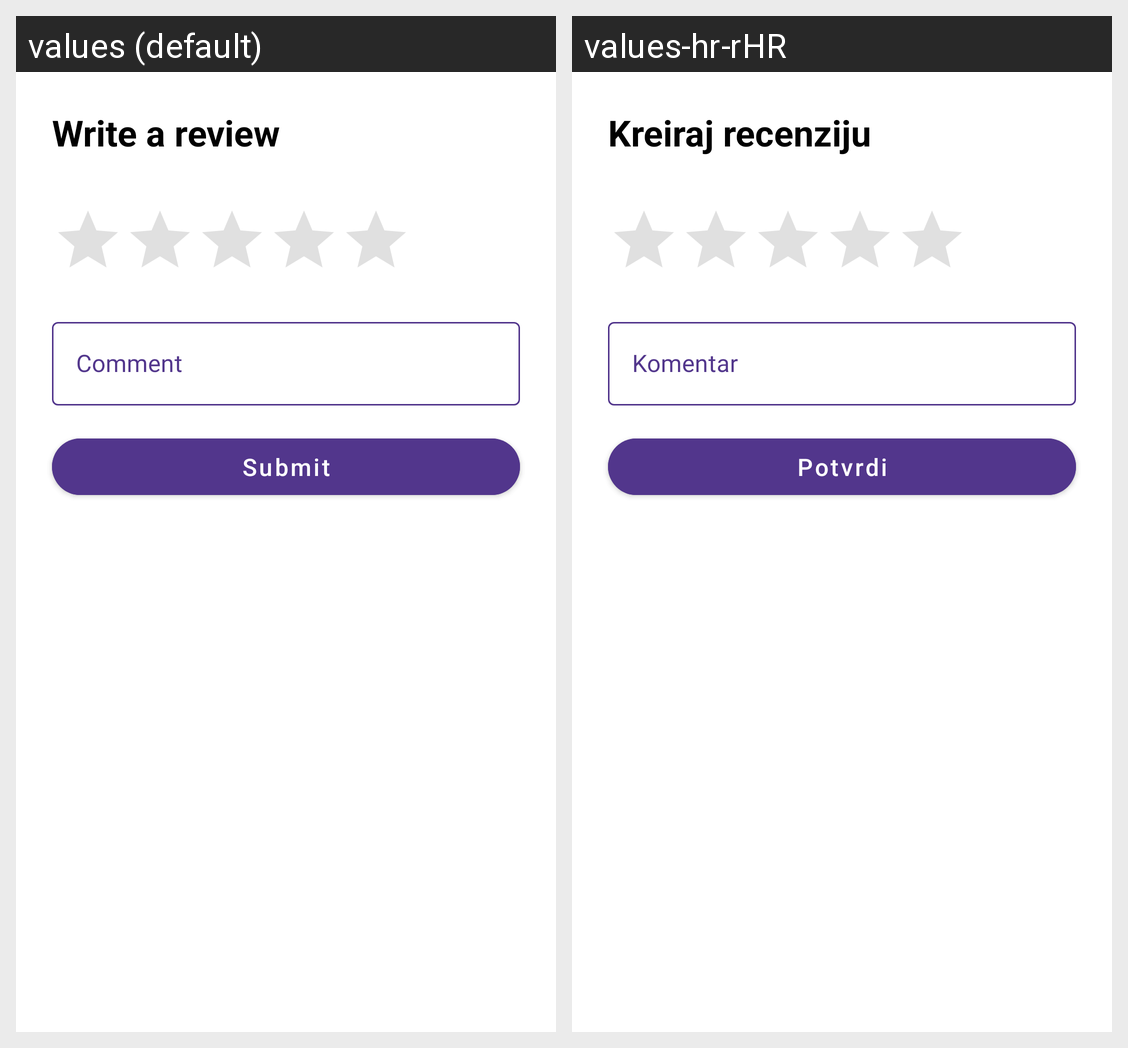

Here is an Android app screen in its default locale and in the app's own translations. Write out the translated-string differences for the strings that appear on this screen.
Android screen res/layout/dialog_add_review.xml rendered under 2 locales, left to right: values (default), values-hr-rHR. Device: Nexus 5 (rendered at 1080×1920; each locale shown at half size, 540×960, under a caption strip naming it); theme Theme.ShowsSilvio_Mihalic.
Strings drawn on this screen, with the default value and each locale's value (text and hints the layout hard-codes, and strings that could not be matched under every locale, appear in the picture but are not listed):

bottom_sheet_review_title
  values: Write a review
  values-hr-rHR: Kreiraj recenziju

bottom_sheet_edit_text_hint
  values: Comment
  values-hr-rHR: Komentar

bottom_sheet_review_button
  values: Submit
  values-hr-rHR: Potvrdi
